Run: headless pygame with SDL's dummy video driver; simulated clock (each Clock.tick advances the game by its frame time, no real sleeping); random seed 0; keys injected as events and as key.get_pressed() state; mouse plan: one left click at the window centre at the start of phase 2, then a move to the lower-right quarter at the start of phase 3.
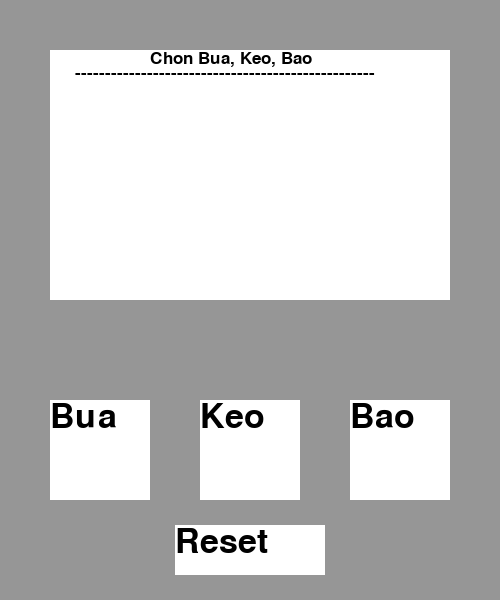
Frame 1 of 4 · flips 1–60 · no input
Frame 2 of 4 · flips 61–180 · clicked the window centre · tapped SPACE, RETURN · held RIGHT (→), D · screen unchanged from frame 1, image omitted
Frame 3 of 4 · flips 181–300 · moved the mouse to the lower-right quarter · held DOWN (↓), S · screen unchanged from frame 2, image omitted
Frame 4 of 4 · flips 301–420 · held LEFT (←), A, UP (↑), W · screen unchanged from frame 3, image omitted

The pygame program that drew these frames:

import pygame
from random import randint

start = False
running = True
lock = True

# player = 'a'
computer = randint(0,2)


# Windown
pygame.init()

screen = pygame.display.set_mode((500,600))

GREY = (150,150,150)
WHITE = (255,255,255)
BLACK = (0,0,0)


font = pygame.font.SysFont('sans', 50)
font_1 = pygame.font.SysFont('sans', 25)

# Set up
text_1 = font_1.render('Chon Bua, Keo, Bao', True, BLACK)
text_2 = font.render('Bua', True, BLACK)
text_3 = font.render('Keo', True, BLACK)
text_4 = font.render('Bao', True, BLACK)
text_5 = font.render('Reset', True, BLACK)

text_6 = font_1.render('--------------------------------------------------', True, BLACK)

# Game
text_win = font.render('You Win', True, BLACK)
text_lose = font.render('You Lose', True, BLACK)
text_draw = font.render('Draw', True, BLACK)

text_player = ''
answer_player1 = font_1.render('Bua', True, BLACK)
answer_player2 = font_1.render('Keo', True, BLACK)
answer_player3 = font_1.render('Bao', True, BLACK)

text_computer = ''


while running:
	screen.fill(GREY)

	mouse_x, mouse_y = pygame.mouse.get_pos()

	pygame.draw.rect(screen, WHITE, (50,50,400,250))
	pygame.draw.rect(screen, WHITE, (50,400,100,100))
	pygame.draw.rect(screen, WHITE, (200,400,100,100))
	pygame.draw.rect(screen, WHITE, (350,400,100,100))
	pygame.draw.rect(screen, WHITE, (175,525,150,50))

	screen.blit(text_1, (150,50))
	screen.blit(text_2, (50,400))
	screen.blit(text_3, (200,400))
	screen.blit(text_4, (350,400))
	screen.blit(text_5, (175,525))

	screen.blit(text_6, (75,65))

	# screen.blit(text_player, (50,90))


	for event in pygame.event.get():
		if event.type == pygame.QUIT:
			running = False
		if event.type == pygame.MOUSEBUTTONDOWN:
			if event.button == 1:
				if (50 < mouse_x < 150) and (400 < mouse_y < 500) and lock:
					start = True
					player = 'Bua'
					lock = False
					# screen.blit(font.render('sdjfhsdjkf', True, BLACK), (100,200))
				if (200 < mouse_x < 300) and (400 < mouse_y < 500) and lock:
					start = True
					player = 'Keo'
					lock = False
				if (350 < mouse_x < 450) and (400 < mouse_y < 500) and lock:
					start = True
					player = 'Bao'
					lock = False
				if (175 < mouse_x < 325) and (525 < mouse_y < 575):
					start = False
					computer = randint(0,2)
					lock = True


	if start:
		# Bua, Keo ,Bao
		# player = 0
		# computer = randint(0,2)

		text_player = font_1.render('You choose: ' + str(player), True, BLACK)
		text_computer = font_1.render('Compter choose: ' + str(computer), True, BLACK)

		screen.blit(text_player, (75,90))
		
		screen.blit(text_computer, (75, 110))


		if computer == 0:
			computer = 'Bua'
		if computer == 1:
			computer = 'Bao'
		if computer == 2:
			computer = 'Keo'

		# print('----')
		# print('You choose: ' + player)
		# print('Compter choose: ' + computer)
		# print('----')

		if player == computer:
			screen.blit(text_6, (75,125))
			screen.blit(text_draw, (200,190))
		else:
			if player == 'Keo':
				if computer == 'Bua':
					screen.blit(text_6, (75,125))
					screen.blit(text_lose, (165,190))
				else:
					screen.blit(text_6, (75,125))
					screen.blit(text_win, (170,190))

			elif player == 'Bua':
				if computer == 'Bao':
					screen.blit(text_6, (75,125))
					screen.blit(text_lose, (165,190))
				else:
					screen.blit(text_6, (75,125))
					screen.blit(text_win, (170,190))

			elif player == 'Bao':
				if computer == 'Bua':
					screen.blit(text_6, (75,125))
					screen.blit(text_win, (170,190))
				else:
					screen.blit(text_6, (75,125))
					screen.blit(text_lose, (165,190))


	pygame.display.flip()

pygame.quit()
